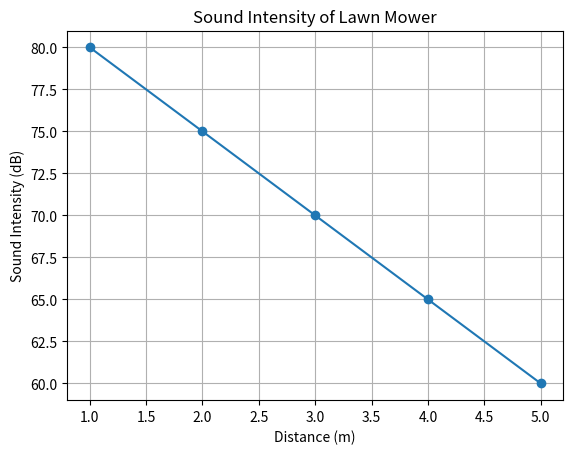

This chart was generated by the following Python code:
import matplotlib.pyplot as plt
# importing and using matplotlib.pyplot, to easily create plots to visualize data, analyze trends, compare values, or present information graphically. 
# [redacted]
distance = [1, 2, 3, 4, 5]  # Distance from the lawn mower in meters
sound_intensity = [80, 75, 70, 65, 60]  # Sound intensity levels in decibels (dB) at each distance

# Data analysis
plt.plot(distance, sound_intensity, marker='o')  # Plotting the collected data points
plt.xlabel('Distance (m)')  # Label for x-axis
plt.ylabel('Sound Intensity (dB)')  # Label for y-axis
plt.title('Sound Intensity of Lawn Mower')  # Title of the plot
plt.grid(True)  # Enable grid lines
plt.show()  # Display the plot

# Calculate sound reduction levels needed for the simulation
reduction_levels = [max(sound_intensity) - intensity for intensity in sound_intensity]  # Calculating reduction levels

print("Sound Reduction Levels:")
for distance, reduction in zip(distance, reduction_levels):
    print(f"At {distance} meters: {reduction} dB")  # Displaying the reduction levels
